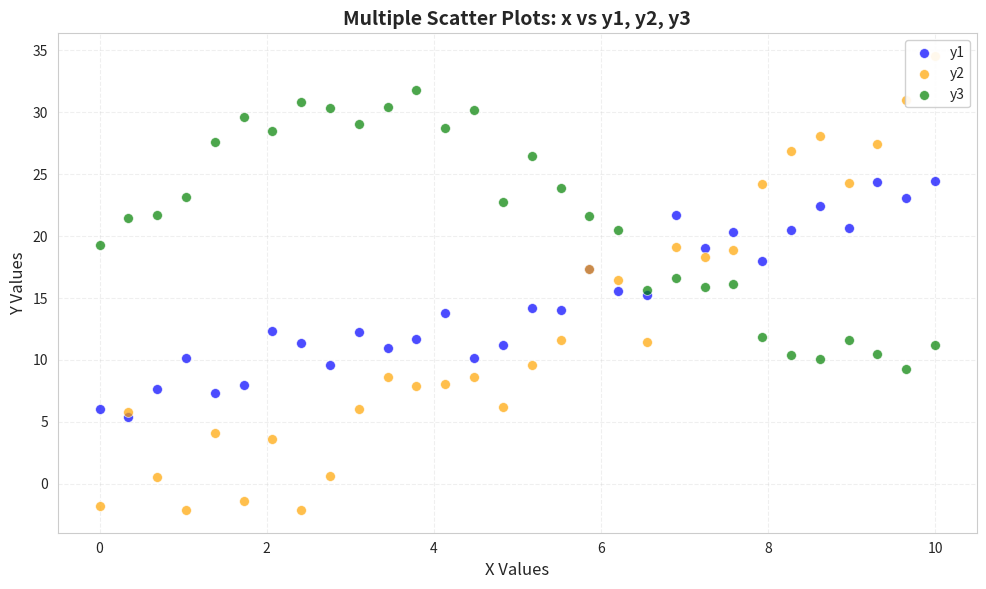

Python code for this plot:
"""
scatter-basic-006: Multiple Scatter Plots in Single Figure
Implementation for: seaborn
Variant: default
Python: 3.10+
"""

import matplotlib.pyplot as plt
import seaborn as sns
import numpy as np
import pandas as pd
from matplotlib.figure import Figure


def create_plot(
    data: pd.DataFrame,
    x: str,
    y1: str,
    y2: str,
    y3: str,
    title: str | None = None,
    xlabel: str | None = None,
    ylabel: str | None = None,
    figsize: tuple[float, float] = (10, 6),
    point_size: float = 50,
    alpha: float = 0.7,
    colors: list[str] | None = None,
    grid: bool = True,
    grid_alpha: float = 0.3,
    legend_loc: str = "upper right",
    style: str = "whitegrid",
    **kwargs
) -> Figure:
    """
    Create a figure with three scatter plots showing x vs y1, y2, and y3 using seaborn.

    Args:
        data: Input DataFrame with required columns
        x: Column name for x-axis values
        y1: Column name for first y-axis series
        y2: Column name for second y-axis series
        y3: Column name for third y-axis series
        title: Plot title (default: "Multiple Scatter Plots: x vs y1, y2, y3")
        xlabel: X-axis label (default: "X Values")
        ylabel: Y-axis label (default: "Y Values")
        figsize: Figure size in inches (default: (10, 6))
        point_size: Size of scatter points (default: 50)
        alpha: Transparency of points (default: 0.7)
        colors: List of colors for each series (default: ["blue", "orange", "green"])
        grid: Whether to show grid (default: True)
        grid_alpha: Grid transparency (default: 0.3)
        legend_loc: Legend location (default: "upper right")
        style: Seaborn style (default: "whitegrid")
        **kwargs: Additional parameters passed to scatterplot function

    Returns:
        Matplotlib Figure object

    Raises:
        ValueError: If data is empty
        KeyError: If required columns not found in data

    Example:
        >>> np.random.seed(42)
        >>> data = pd.DataFrame({
        ...     'x': np.arange(20),
        ...     'y1': np.random.randn(20) * 2 + 10,
        ...     'y2': np.random.randn(20) * 3 + 15,
        ...     'y3': np.random.randn(20) * 2.5 + 20
        ... })
        >>> fig = create_plot(data, 'x', 'y1', 'y2', 'y3')
    """
    # Input validation
    if data.empty:
        raise ValueError("Data cannot be empty")

    # Check required columns
    required_columns = [x, y1, y2, y3]
    for col in required_columns:
        if col not in data.columns:
            available = ", ".join(data.columns)
            raise KeyError(f"Column '{col}' not found. Available columns: {available}")

    # Set defaults
    if colors is None:
        colors = ["blue", "orange", "green"]
    if title is None:
        title = "Multiple Scatter Plots: x vs y1, y2, y3"
    if xlabel is None:
        xlabel = "X Values"
    if ylabel is None:
        ylabel = "Y Values"

    # Set seaborn style
    sns.set_style(style)

    # Create figure
    fig, ax = plt.subplots(figsize=figsize)

    # Plot data - three scatter plots with different colors using seaborn
    sns.scatterplot(
        data=data,
        x=x,
        y=y1,
        s=point_size,
        alpha=alpha,
        color=colors[0],
        label=y1,
        ax=ax,
        **kwargs
    )

    sns.scatterplot(
        data=data,
        x=x,
        y=y2,
        s=point_size,
        alpha=alpha,
        color=colors[1],
        label=y2,
        ax=ax,
        **kwargs
    )

    sns.scatterplot(
        data=data,
        x=x,
        y=y3,
        s=point_size,
        alpha=alpha,
        color=colors[2],
        label=y3,
        ax=ax,
        **kwargs
    )

    # Apply styling
    ax.set_xlabel(xlabel, fontsize=12)
    ax.set_ylabel(ylabel, fontsize=12)
    ax.set_title(title, fontsize=14, fontweight='bold')

    # Customize grid if needed (seaborn already adds grid with whitegrid style)
    if grid:
        ax.grid(True, alpha=grid_alpha, linestyle='--')
    else:
        ax.grid(False)

    # Ensure legend is properly positioned
    ax.legend(loc=legend_loc, framealpha=0.9)

    # Ensure layout doesn't cut off labels
    plt.tight_layout()

    # Reset seaborn style to avoid affecting other plots
    sns.reset_orig()

    return fig


if __name__ == '__main__':
    # Sample data for testing
    np.random.seed(42)

    # Generate sample data with three y variables
    n_points = 30
    x_values = np.linspace(0, 10, n_points)

    sample_data = pd.DataFrame({
        'x': x_values,
        'y1': 2 * x_values + np.random.randn(n_points) * 2 + 5,      # Linear with noise
        'y2': x_values ** 1.5 + np.random.randn(n_points) * 3,        # Power relationship
        'y3': 10 * np.sin(x_values * 0.5) + np.random.randn(n_points) * 1.5 + 20  # Sinusoidal
    })

    # Create plot
    fig = create_plot(
        sample_data,
        x='x',
        y1='y1',
        y2='y2',
        y3='y3'
    )

    # Save for inspection
    plt.savefig('test_output_seaborn.png', dpi=150, bbox_inches='tight')
    plt.show()
    print("Plot saved to test_output_seaborn.png")
